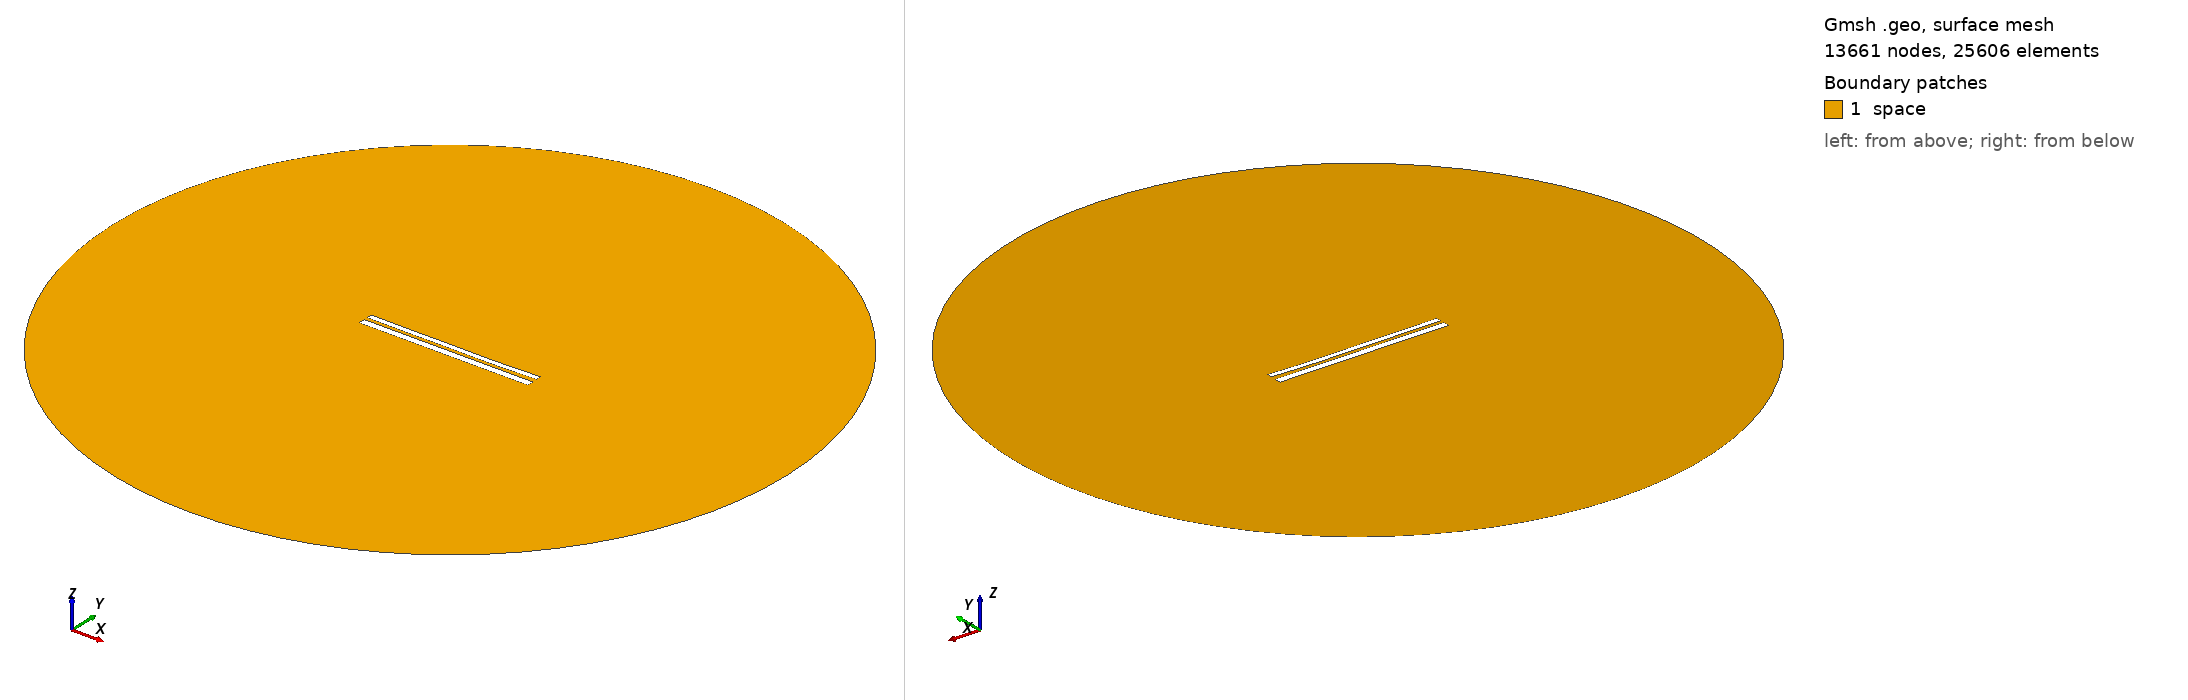

Gmsh geometry script, surface-meshed: 13661 nodes, 25606 surface elements. Boundary patches (legend numbers): 1 space. Left view from above one corner, right view from below the opposite corner. Legend entries are the model's physical surfaces. The drawing asked Gmsh for element sizes between 1% and 20% of the model's largest extent; the script's own settings can give other sizes.

=== 10392.geo (drawn) ===
//---------------------------------------
// Geometry kernel
//---------------------------------------

SetFactory("OpenCASCADE");



//---------------------------------------
// Parameters of the geometry
//---------------------------------------

// Overetch of the upper plate
overetch = 0.375;

// Distance between the plates
distance = 1.75;

// Discretization over the x axis (for the deformation)
nx = 50; 

// Length of the plate
L = 100 - overetch; 

// Number of modes
n = 4; 

// 1st mode coefficient
coeff(1) = 0.07499999999999998;
beta(1) = 0.596864 * 3.1415926535 / L;

// 2nd mode coefficient
coeff(2) = -0.15;
beta(2) = 1.49418 * 3.1415926535 / L;

// 3rd mode coefficient
coeff(3) = 0.07499999999999998;
beta(3) = 2.50025 * 3.1415926535 / L;

// 4th mode coefficient
coeff(4) = -0.075;
beta(4) = 3.49999 * 3.1415926535 / L;



//---------------------------------------
// Upper plate (deformed rectangle)
//---------------------------------------

// Coordiantes of the upper plate
xmin = -50;
xmax = 50 - overetch;

// Height of the upper plate
yheight = 4 - 2 * overetch;

// Indexes of the points
UpperID[] = {};
LowerID[] = {};
LeftID[] = {};
RightID[] = {};

// Point index
p = 1;

// Horizontal edges
For i In {1:nx}
    x = xmin + (i-1)*(xmax - xmin)/(nx-1);

    y_bottom = distance / 2 + overetch;
    For j In {1:n}
        C = (Cosh(beta(j)*L) + Cos(beta(j)*L)) / (Sinh(beta(j)*L) + Sin(beta(j)*L));
        y_bottom  = y_bottom + coeff(j) * (Cosh(beta(j)*(x+50)) - Cos(beta(j)*(x+50)) - C * (Sinh(beta(j)*(x+50)) - Sin(beta(j)*(x+50))));
    EndFor

    y_top = y_bottom + yheight;

    Point(p) = {x, y_top, 0, 1.0};
    UpperID[i] = p;
    p = p + 1;

    Point(p) = {x, y_bottom, 0, 1.0};
    LowerID[i] = p;
    p = p + 1;
EndFor

// Create point lists
UpperPts[] = {}; LowerPts[] = {};
For i In {1:nx}
  UpperPts[] += {UpperID[i]};
  LowerPts[] += {LowerID[i]};
EndFor

// Build splines
Spline(1) = {UpperPts[]};
Spline(2) = {LowerPts[]};
Line(3) = {LowerPts[nx-1], UpperPts[nx-1]};
Line(4) = {LowerPts[0], UpperPts[0]};

// Build the plane surface
Curve Loop(1) = {2, 3, -1, -4};
Plane Surface(1) = {1};



//---------------------------------------
// Lower plate (rectangle)
//---------------------------------------

// Vertices
Point(1001) = {-50, -1, 0, 1.0};
Point(1002) = { 50, -1, 0, 1.0};
Point(1003) = { 50,  -5, 0, 1.0};
Point(1004) = {-50,  -5, 0, 1.0};

// Edges
Line(5) = {1001, 1002};
Line(6) = {1002, 1003};
Line(7) = {1003, 1004};
Line(8) = {1004, 1001};

// Plane surface
Line Loop(2) = {5, 6, 7, 8};
Plane Surface(2) = {2}; 



//---------------------------------------
// Outer (fictious) boundary
//---------------------------------------

// Points
Point(1005) = {0, 0, 0};       // Center
Point(1006) = {200, 0, 0};     // Start point
Point(1007) = {0, 200, 0};     // 90 degrees
Point(1008) = {-200, 0, 0};    // 180 degrees
Point(1009) = {0, -200, 0};    // 270 degrees

// Circle arcs (each needs start, center, end)
Circle(9) = {1006, 1005, 1007};
Circle(10) = {1007, 1005, 1008};
Circle(11) = {1008, 1005, 1009};
Circle(12) = {1009, 1005, 1006};

// Plane surface for the entire domain
Curve Loop(3) = {9, 10, 11, 12};
Surface(3) = {3};

// Subtract the plates from the whole domain to obtain the actual domain where we want to solve the equations
BooleanDifference{ Surface{3}; Delete; }{ Surface{1}; Surface{2}; Delete; }




//---------------------------------------
// Transfinite Lines/Curves
//---------------------------------------

// Set the number of points on the boundaries
r = 7;

// Plates
Transfinite Curve {1, 2} = 50*r Using Progression 1;
Transfinite Curve {3, 4} = 2*r Using Progression 1;
Transfinite Line {5, 7} = 50*r Using Progression 1;
Transfinite Line {6, 8} = 2*r Using Progression 1;

// Outer boundary
Transfinite Line {9, 10, 11, 12} = 20 Using Progression 1;



//---------------------------------------
// Physical groups
//---------------------------------------                

// Physical curves (boundaries)
Physical Line("force_segment", 10) = {2};
Physical Line("upper_plate", 11) = {1, 3, 4};
Physical Line("lower_plate", 12) = {5, 6, 7, 8};
Physical Line("boundary", 20) = {9, 10, 11, 12};

// Physical Surfaces
Physical Surface("space", 30) = {3};



//---------------------------------------
// 6. Generate the Mesh
//---------------------------------------

// 2D mesh generation
Mesh 2;
